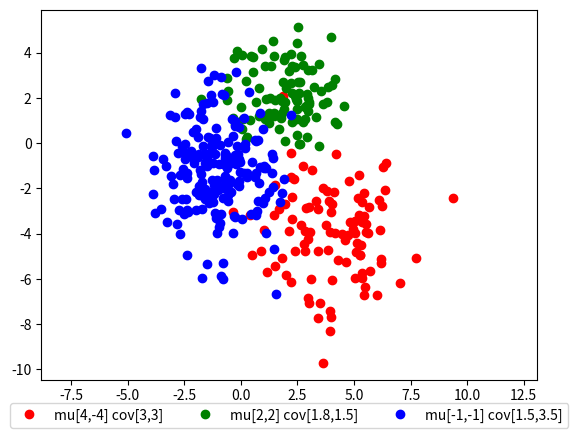

Write the Python code that produced this figure.
#encoding=utf-8
import numpy as np
import matplotlib.pyplot as plt




totalPoints = 400
weights = [0.25, 0.25, 0.5]
mu1 = [4, -4]
cov1 = [[3, 0], [0, 3]]
mu2 = [2, 2]
cov2 = [[1.8, 0], [0, 1.5]]
mu3 = [-1, -1]
cov3 = [[1.5, 0], [0, 3.5]]
# 这里不使用转置的话将产生ValueError: too many values to unpack的错误,原因在于返回的参数将会是50*2即有50个参数而不是两个参数
x, y = np.random.multivariate_normal(mu1, cov1, 50).T
data1 = np.random.multivariate_normal(mu1, cov1, int(totalPoints*weights[0])).T
data2 = np.random.multivariate_normal(mu2, cov2, int(totalPoints*weights[1])).T
data3 = np.random.multivariate_normal(mu3, cov3, int(totalPoints*weights[2])).T
# print data1.shape
fig1 = plt.figure(num=1)
plt.plot(data1[0,:], data1[1,:], 'or', label='mu[4,-4] cov[3,3]')
plt.plot(data2[0,:], data2[1,:], 'og', label='mu[2,2] cov[1.8,1.5]')
plt.plot(data3[0,:], data3[1,:], 'ob', label='mu[-1,-1] cov[1.5,3.5]')
plt.axis('equal')
plt.legend(loc='lower center', bbox_to_anchor=(0.5, -.15), fancybox=True, ncol=3)
plt.show()
# fig1.savefig("Original data distribution")
mixed_data = data1.T.tolist() + data2.T.tolist() + data3.T.tolist()
